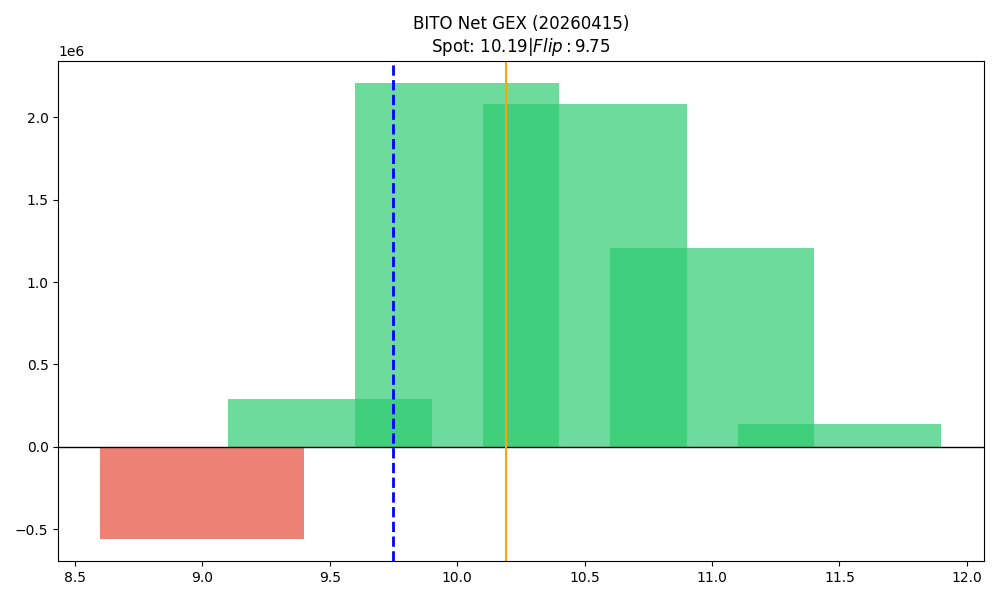

Values plotted in this chart, from the file beside it:
strike, call_gex, put_gex, call_dex, put_dex, net_greek_delta, net_gex
9.0, 168832, 724715, 813031, -478140, 0.07529, -555883
9.5, 886426, 598936, 2239362, -296620, 0.4094, 287490
10.0, 3972686, 1767189, 4479174, -1641112, 0.2691, 2205497
10.5, 2107082, 28529, 1136711, -59129, 0.2524, 2078553
11.0, 1204412, 0.0, 876836, -228256, 0.1113, 1204412
11.5, 138131, 0.0, 78655, -33627, 0.04546, 138131
